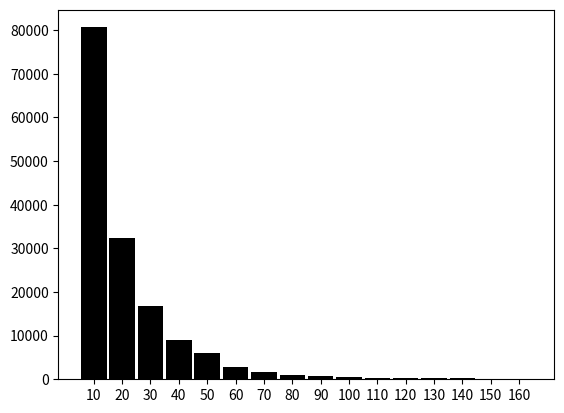

Write the Python code that produced this figure. (Note: this script raises an exception after producing the figure.)
from __future__ import division
#import matplotlib.pyplot as plt
import numpy
import string
from matplotlib.ticker import MultipleLocator, FormatStrFormatter
from pylab import *
# mean=80
# sigma=5
# x=mean+sigma*np.random.randn(10000)
x=[i for i in range(10, 170, 10)]
y=[80673/152789, 32388/152789, 16842/152789, 8952/152789, 5930/152789, 2826/152789, 1694/152789, 940/152789, 766/152789, 530/152789, 298/152789, 241/152789, 224/152789, 204/152789, 134/152789, 139/152789]
y=[80673, 32388, 16842, 8952, 5930, 2826, 1694, 940, 766, 530, 298, 241, 224, 204, 134, 139]
z=[0,10,100,1000,10000,100000]
#fig, ax=plt.subplots()
#fig=plt.figure()
plt.bar(x,y,9,color="black")
#ax=subplot(111)
#plt.xlim(0,160)

#ymajorLocator=MultipleLocator(10)
#xmajorLocator=MultipleLocator(20)
#ax=subplot(111)
#ax.yaxis.set_major_locator(ymajorLocator)
#plt.yticks(z)
size1=['0-10','10-20','20-30','30-40','40-50','50-60','60-70','70-80','80-90','90-100','100-110','110-120','120-130','130-140','140-150']
plt.xticks(x, size1,rotation=30)
plt.tick_params(labelsize=15)
plt.yscale("log")
font1={'family':'Times New Roman',
'weight':'normal',
'size': 18,}
plt.xlabel('Size per App',font1)
plt.ylabel('The Number of Occurrences',font1)
plt.title('Occurrences for Different Size per App',font1) 
plt.show()

